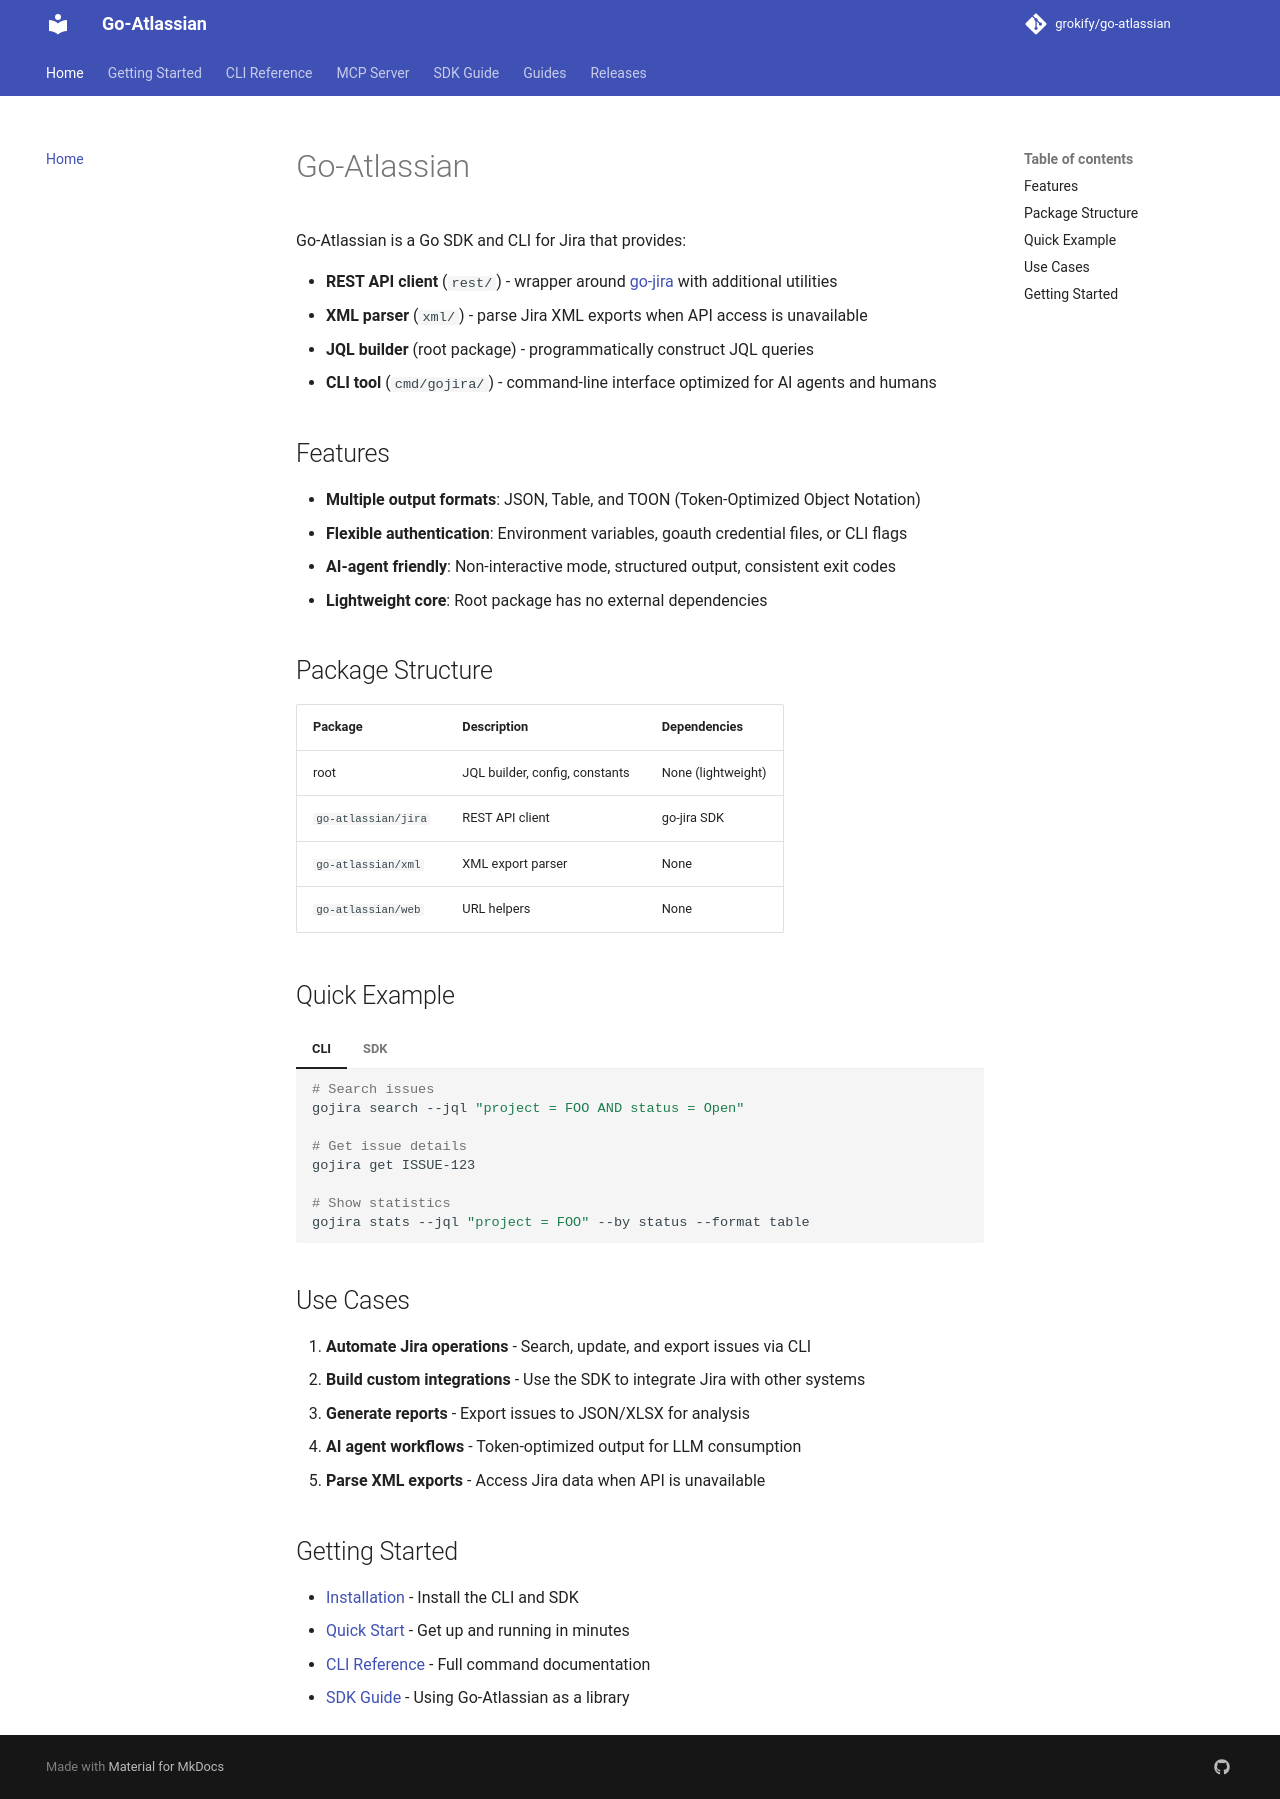

repository: grokify/go-atlassian · page: index.html · generator: mkdocs

# Go-Atlassian

Go-Atlassian is a Go SDK and CLI for Jira that provides:

- **REST API client** (`rest/`) - wrapper around [go-jira](https://github.com/andygrunwald/go-jira) with additional utilities
- **XML parser** (`xml/`) - parse Jira XML exports when API access is unavailable
- **JQL builder** (root package) - programmatically construct JQL queries
- **CLI tool** (`cmd/gojira/`) - command-line interface optimized for AI agents and humans

## Features

- **Multiple output formats**: JSON, Table, and TOON (Token-Optimized Object Notation)
- **Flexible authentication**: Environment variables, goauth credential files, or CLI flags
- **AI-agent friendly**: Non-interactive mode, structured output, consistent exit codes
- **Lightweight core**: Root package has no external dependencies

## Package Structure

| Package | Description | Dependencies |
|---------|-------------|--------------|
| root | JQL builder, config, constants | None (lightweight) |
| `go-atlassian/jira` | REST API client | go-jira SDK |
| `go-atlassian/xml` | XML export parser | None |
| `go-atlassian/web` | URL helpers | None |

## Quick Example

=== "CLI"

    ```bash
    # Search issues
    gojira search --jql "project = FOO AND status = Open"

    # Get issue details
    gojira get ISSUE-123

    # Show statistics
    gojira stats --jql "project = FOO" --by status --format table
    ```

=== "SDK"

    ```go
    import "github.com/grokify/go-atlassian/jira"

    client, err := jira.NewClientFromBasicAuth(
        "https://your-instance.atlassian.net",
        "your-email@example.com",
        "your-api-token",
        false,
    )

    issues, err := client.IssueAPI.SearchIssues("project = FOO", false)
    ```

## Use Cases

1. **Automate Jira operations** - Search, update, and export issues via CLI
2. **Build custom integrations** - Use the SDK to integrate Jira with other systems
3. **Generate reports** - Export issues to JSON/XLSX for analysis
4. **AI agent workflows** - Token-optimized output for LLM consumption
5. **Parse XML exports** - Access Jira data when API is unavailable

## Getting Started

- [Installation](installation.md) - Install the CLI and SDK
- [Quick Start](quickstart.md) - Get up and running in minutes
- [CLI Reference](cli/index.md) - Full command documentation
- [SDK Guide](sdk/index.md) - Using Go-Atlassian as a library
